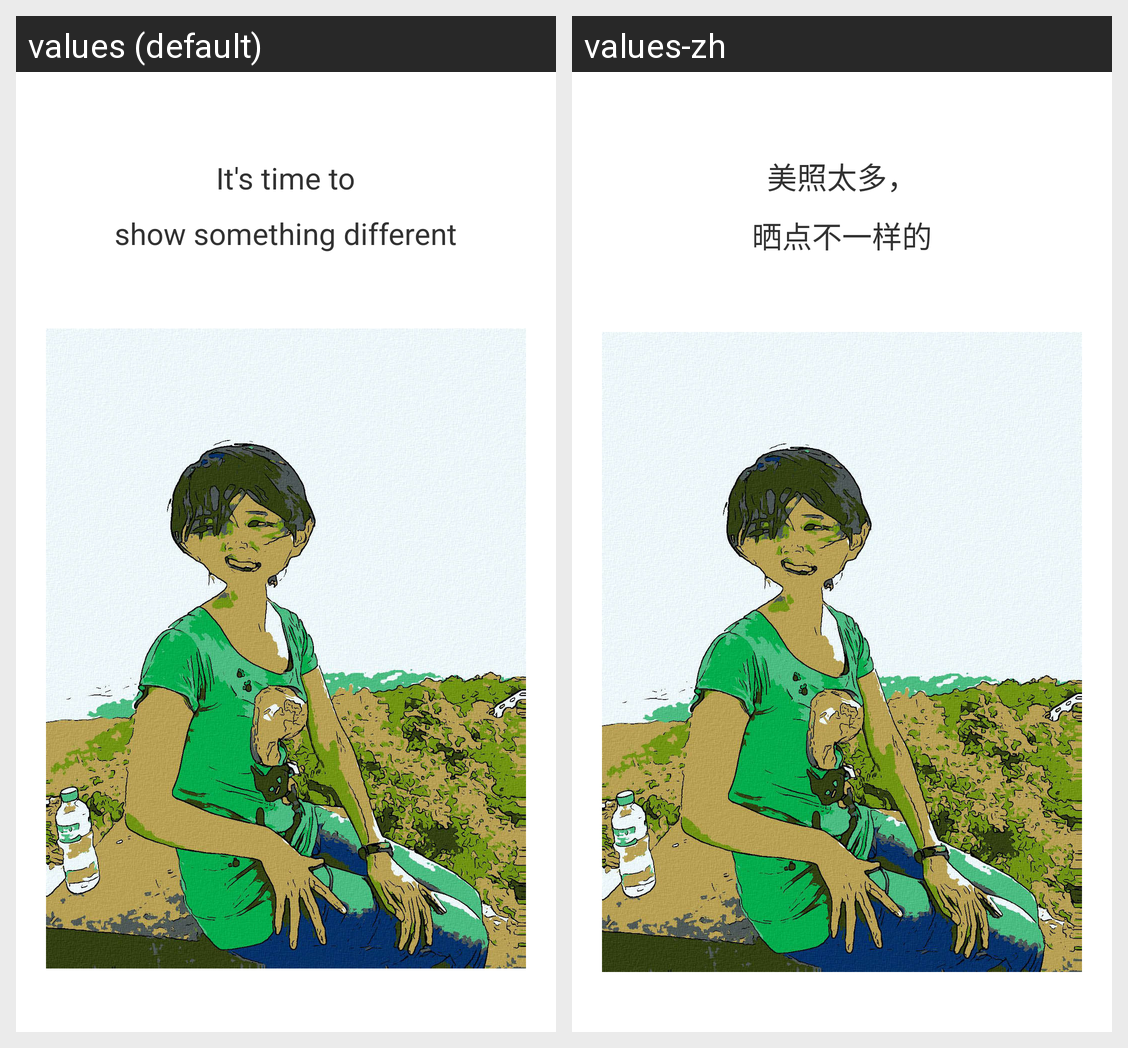

The Android screen above is rendered under two locales of the same app. Produce the string resources it draws, with the default and per-locale values.
Android screen res/layout/activity_guid_2.xml rendered under 2 locales, left to right: values (default), values-zh. Device: Nexus 5 (rendered at 1080×1920; each locale shown at half size, 540×960, under a caption strip naming it); theme AppTheme.
Strings drawn on this screen, with the default value and each locale's value (text and hints the layout hard-codes, and strings that could not be matched under every locale, appear in the picture but are not listed):

guid2_1
  values: It's time to
  values-zh: 美照太多，

guid2_2
  values: show something different
  values-zh: 晒点不一样的
